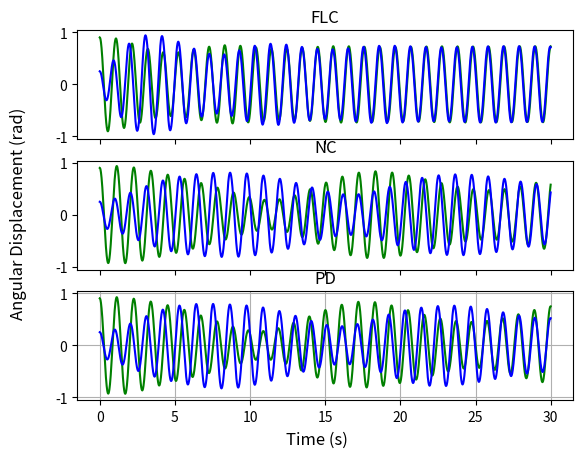

This chart was generated by the following Python code:
import numpy as np
import matplotlib.pyplot as plt
from scipy.integrate import solve_ivp

# Constants
g = 9.81  # Gravity (m/s^2)

# Metronome Parameters
m_pendulum = 0.1  # Mass of pendulum (kg)
L1_pendulum = 0.3  # Length of first pendulum (m)
L2_pendulum = 0.3  # Length of second pendulum (m)
epsilon = 0.15  # Escapement force coefficient
theta1_0_init=theta1_0 = 0.9  # Escapement threshold angle for metronome 1 (radians)
theta2_0_init=theta2_0 = 0.25  # Escapement threshold angle for metronome 2 (radians)
I1 = m_pendulum * L1_pendulum**2  # Inertia of first pendulum
I2 = m_pendulum * L2_pendulum**2


control_mode =  ["FLC","NC","PD"]       #FLC(Feedback Linearization Control),NC(no control),PD(pd control)

# Control Parameters
Kp_PD = 1.0  # Proportional gain for PD control
Kd_PD = 0.05# Derivative gain for PD control
A_PD = 0.25  # Amplitude of reference sine signal for PD control
omega_PD = 0.5 # Frequency of reference signal
kd1 = kd2 = kd3 = 0.01
kp1 = kp2 = kp3 = 0.8

Kp_FB = np.diag([kp1, kp2, kp3])  # Proportional gain for feedback linearization
Kd_FB = np.diag([kd1, kd2, kd3])  # Derivative gain for feedback linearization

# Surface Parameters (Coupling)
M_surface = 1.0  # Mass of the surface (kg)
B_surface = 0.1  # Surface damping coefficient
K_surface = 0.5  # Surface stiffness


# Initial Conditions (Angles in radians)
omega1_0 = 0.0  # Initial angular velocity
omega2_0 = 0.0  # Initial angular velocity
x_0 = 0.0  # Initial displacement of the surface
v_0 = 0.0  # Initial velocity of the surface

# Time parameters
T_max = 30  # Simulation duration (s)
dt = 0.01  # Time step

# Cart Parameters
M_cart = 1.0  # Mass of the cart (kg)
B_cart = 0.1  # Damping coefficient
K_cart = 0.5  # Stiffness of the cart
#tau_input = 0# input torque

def metronome_matrix_system(t, y, control_mode):
    theta1, omega1, theta2, omega2, x, v = y  # Unpack state variables

    # Mass Matrix M(q)
    M_q = np.array([
        [I1, 0, m_pendulum * L1_pendulum * np.cos(theta1)],
        [0, I2, m_pendulum * L2_pendulum * np.cos(theta2)],
        [m_pendulum * L1_pendulum * np.cos(theta1), m_pendulum * L2_pendulum * np.cos(theta2), M_cart + 2 * m_pendulum]
    ])

    # Coriolis and Damping Matrix C(q, q_dot)
    C_q_qdot = np.array([
        [epsilon * ((theta1 / theta1_0)**2 - 1) * m_pendulum*(L1_pendulum**2), 0, 0],
        [0, epsilon * ((theta2 / theta2_0)**2 - 1) *m_pendulum*(L2_pendulum**2) , 0],
        [m_pendulum * L1_pendulum * np.sin(theta1) * omega1, m_pendulum * L2_pendulum * np.sin(theta2) * omega2, 0]
    ])

    # Gravity Matrix G(q)
    G_q = np.array([
        [m_pendulum * g * L1_pendulum * np.sin(theta1)],
        [m_pendulum * g * L2_pendulum * np.sin(theta2)],
        [0]  # No gravitational force directly on the cart
    ])
    # Control Input τ
    if control_mode == "PD":
        # PD control to track a sinusoidal trajectory
        q_d = A_PD * np.sin(omega_PD * t)  # Reference trajectory
        q_tilde = q_d - x  # Tracking error
        tau_input = Kp_PD * q_tilde - Kd_PD * v  # PD control law

    elif control_mode == "FLC":
        # Feedback Linearization: Track Metronome 1's motion
        q_d = [theta1 ,theta1,-theta1] # Desired trajectory (Metronome 1)
        qq =[omega1,omega1,-omega1]
        q_tilde = q_d - np.array([[theta1], [theta2], [x]])  # Error between cart and metronome
        q_titlde_dot = qq - np.array([[omega1], [omega2], [v]]) 
        v_control = Kp_FB @  q_tilde+ Kd_FB @ q_titlde_dot
        tau_input = (M_q @ v_control + C_q_qdot @ np.array([[omega1], [omega2], [v]]) + G_q)[2, 0]  # Compute τ

    #CONTROL LOW
        # Compute intermediate terms
        K1 = m_pendulum * L1_pendulum * np.cos(theta1) * (kp1*q_tilde[0]+kd1*q_titlde_dot[0])
        K2 = m_pendulum * L2_pendulum * np.cos(theta2) * (kp2*q_tilde[1]+kd2*q_titlde_dot[1])
        K3 = (M_cart + 2 * m_pendulum)  * (kp3*q_tilde[1]+kd3*q_titlde_dot[2])

        # Compute control input τ
        tau = K1 + K2 + K3 - (m_pendulum * L1_pendulum * np.sin(theta1) * omega1**2) - (m_pendulum * L2_pendulum * np.sin(theta2) * omega2**2)

    elif control_mode=="NC":
        tau_input = 0  # No control applied
        # Input Torque Matrix τ (assumed zero external force)
    
    Tau = np.array([[0],[0],[tau_input] ]) # External force on the cart 

        # Solve for accelerations: M(q) * q_ddot + C(q, q_dot) * q_dot + G(q)=Tau
    q_ddot = np.linalg.solve(M_q, (Tau - np.dot(C_q_qdot, np.array([[omega1], [omega2], [v]])) - G_q))
    #affiche(tau_input)
    return [omega1, q_ddot[0, 0], omega2, q_ddot[1, 0], v, q_ddot[2, 0]]

# Solve the system using Runge-Kutta (RK45)
def solver(control_mode):
    t_span = (0, T_max)
    y0 = [theta1_0_init, omega1_0, theta2_0_init, omega2_0, x_0, v_0]
    t_eval = np.arange(0, T_max, dt)

    sol = solve_ivp(metronome_matrix_system, t_span, y0, args=[control_mode], t_eval=t_eval, method="RK45")

    # Extract solutions
    time = sol.t
    theta1 = sol.y[0]
    theta2 = sol.y[2]
    surface_x = sol.y[4]  # Surface displacement

    return time, theta1, theta2

fig, (ax1, ax2, ax3) = plt.subplots(3,1, sharex=True, sharey=True)
#plt.xlim(1,6)
fig.supxlabel("Time (s)")
fig.supylabel("Angular Displacement (rad)")
#plt.title("Metronome Oscillations")
#plt.legend()
plt.grid()
for control,ax in zip(control_mode, (ax1, ax2, ax3)):
    time, theta1, theta2 = solver(control)
    ax.set_title(control)
    ax.plot(time, theta1, label="Metronome 1", color='g')
    ax.plot(time, theta2, label="Metronome 2", color='b')

plt.show()